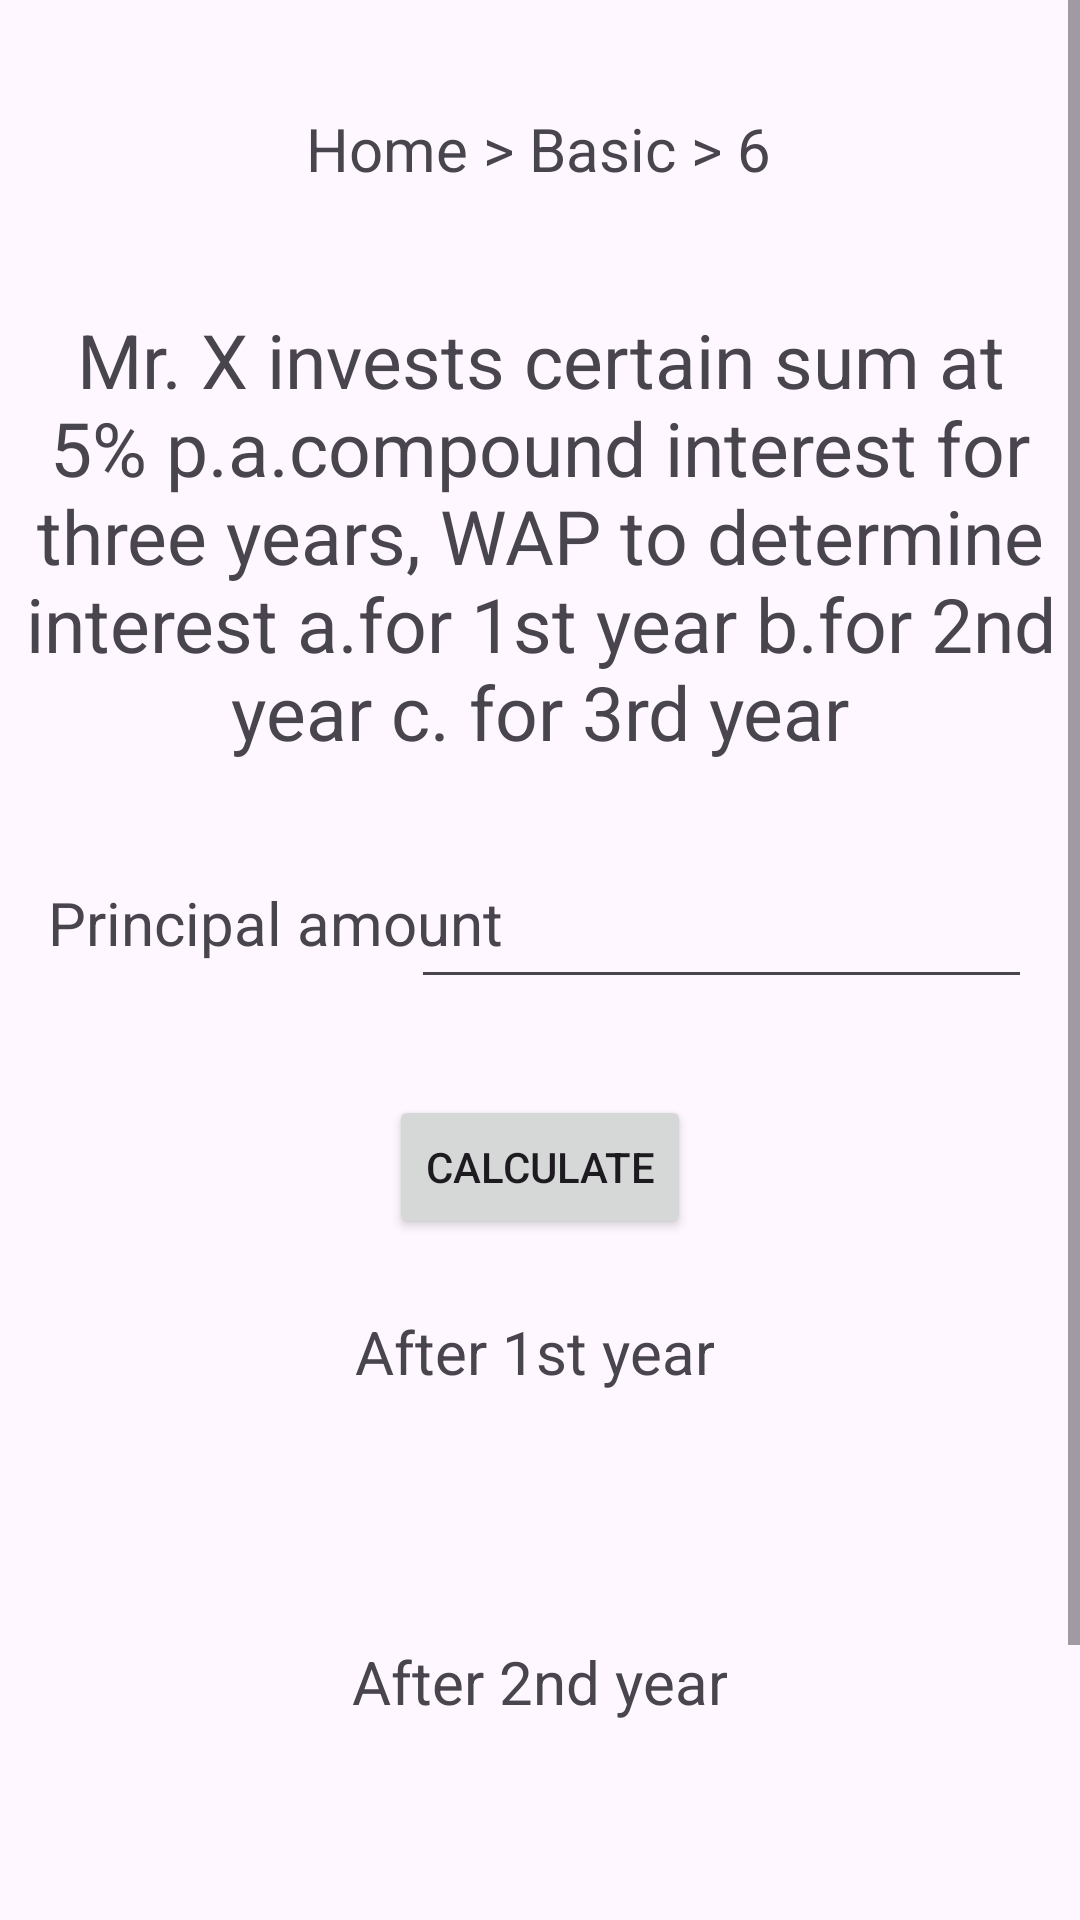

Produce the Android XML layout that renders to this screen, including the resource entries it uses.
<!-- AndroidManifest.xml: application theme Theme.Icube -->
<!-- res/layout/activity_bp6.xml -->
<?xml version="1.0" encoding="utf-8"?>
<ScrollView xmlns:android="http://schemas.android.com/apk/res/android"
    xmlns:app="http://schemas.android.com/apk/res-auto"
    xmlns:tools="http://schemas.android.com/tools"
    android:layout_width="match_parent"
    android:layout_height="match_parent"
    tools:context=".MainActivity">
<androidx.constraintlayout.widget.ConstraintLayout xmlns:android="http://schemas.android.com/apk/res/android"
    xmlns:app="http://schemas.android.com/apk/res-auto"
    xmlns:tools="http://schemas.android.com/tools"
    android:layout_width="match_parent"
    android:layout_height="match_parent"
    tools:context=".bp6">

    <TextView
        android:id="@+id/address"
        android:layout_width="wrap_content"
        android:layout_height="wrap_content"
        android:layout_marginTop="36dp"
        android:text="Home > Basic > 6"
        android:textAlignment="center"
        android:textSize="20dp"
        app:layout_constraintEnd_toEndOf="parent"
        app:layout_constraintHorizontal_bias="0.498"
        app:layout_constraintStart_toStartOf="parent"
        app:layout_constraintTop_toTopOf="parent" />

    <TextView
        android:id="@+id/question"
        android:layout_width="wrap_content"
        android:layout_height="wrap_content"
        android:layout_marginTop="40dp"
        android:text="Mr. X invests certain sum at 5% p.a.compound interest for three years, WAP to determine interest a.for 1st year b.for 2nd year c. for 3rd year"
        android:textAlignment="center"
        android:textSize="25dp"
        app:layout_constraintEnd_toEndOf="parent"
        app:layout_constraintHorizontal_bias="0.0"
        app:layout_constraintStart_toStartOf="parent"
        app:layout_constraintTop_toBottomOf="@+id/address" />

    <TextView
        android:id="@+id/textView14"
        android:layout_width="wrap_content"
        android:layout_height="wrap_content"
        android:layout_marginStart="16dp"
        android:layout_marginLeft="16dp"
        android:layout_marginTop="40dp"
        android:text="Principal amount"
        android:textSize="20dp"
        app:layout_constraintStart_toStartOf="parent"
        app:layout_constraintTop_toBottomOf="@+id/question" />

    <EditText
        android:id="@+id/principal"
        android:layout_width="207dp"
        android:layout_height="47dp"
        android:layout_marginTop="32dp"
        android:layout_marginEnd="16dp"
        android:layout_marginRight="16dp"
        android:ems="10"
        android:inputType="text"
        android:text=""
        app:layout_constraintEnd_toEndOf="parent"
        app:layout_constraintTop_toBottomOf="@+id/question" />

    <Button
        android:id="@+id/submit"
        android:layout_width="wrap_content"
        android:layout_height="wrap_content"
        android:layout_marginTop="32dp"
        android:text="Calculate"
        app:layout_constraintEnd_toEndOf="parent"
        app:layout_constraintStart_toStartOf="parent"
        app:layout_constraintTop_toBottomOf="@+id/principal" />

    <TextView
        android:id="@+id/textView15"
        android:layout_width="wrap_content"
        android:layout_height="wrap_content"
        android:layout_marginTop="24dp"
        android:text="After 1st year"
        android:textAlignment="center"
        android:textSize="20dp"
        app:layout_constraintEnd_toEndOf="parent"
        app:layout_constraintHorizontal_bias="0.491"
        app:layout_constraintStart_toStartOf="parent"
        app:layout_constraintTop_toBottomOf="@+id/submit" />

    <TextView
        android:id="@+id/interest1"
        android:layout_width="wrap_content"
        android:layout_height="wrap_content"
        android:layout_marginTop="28dp"
        android:text=""
        android:textSize="20dp"
        android:textAlignment="center"
        app:layout_constraintEnd_toEndOf="parent"
        app:layout_constraintHorizontal_bias="0.498"
        app:layout_constraintStart_toStartOf="parent"
        app:layout_constraintTop_toBottomOf="@+id/textView15" />

    <TextView
        android:id="@+id/textView17"
        android:layout_width="wrap_content"
        android:layout_height="wrap_content"
        android:layout_marginTop="28dp"
        android:textSize="20dp"
        android:textAlignment="center"
        android:text="After 2nd year"
        app:layout_constraintEnd_toEndOf="parent"
        app:layout_constraintHorizontal_bias="0.498"
        app:layout_constraintStart_toStartOf="parent"
        app:layout_constraintTop_toBottomOf="@+id/interest1" />

    <TextView
        android:id="@+id/interest2"
        android:layout_width="wrap_content"
        android:layout_height="wrap_content"
        android:layout_marginTop="36dp"
        android:text=""
        android:textSize="20dp"
        android:textAlignment="center"
        app:layout_constraintEnd_toEndOf="parent"
        app:layout_constraintStart_toStartOf="parent"
        app:layout_constraintTop_toBottomOf="@+id/textView17" />

    <TextView
        android:id="@+id/textView19"
        android:layout_width="wrap_content"
        android:layout_height="wrap_content"
        android:layout_marginTop="32dp"
        android:text="After 3 years"
        android:textSize="20dp"
        android:textAlignment="center"
        app:layout_constraintEnd_toEndOf="parent"
        app:layout_constraintHorizontal_bias="0.501"
        app:layout_constraintStart_toStartOf="parent"
        app:layout_constraintTop_toBottomOf="@+id/interest2" />

    <TextView
        android:id="@+id/interest3"
        android:layout_width="wrap_content"
        android:layout_height="wrap_content"
        android:layout_marginTop="24dp"
        android:text=""
        android:textAlignment="center"
        android:textSize="20dp"
        app:layout_constraintEnd_toEndOf="parent"
        app:layout_constraintHorizontal_bias="0.501"
        app:layout_constraintStart_toStartOf="parent"
        app:layout_constraintTop_toBottomOf="@+id/textView19" />


</androidx.constraintlayout.widget.ConstraintLayout>
</ScrollView>
<!-- resources referenced by this layout -->
<resources>
  <style name="Theme.Icube" parent="Base.Theme.Icube" />
  <style name="Base.Theme.Icube" parent="Theme.Material3.DayNight.NoActionBar">
          
          
      </style>
</resources>
